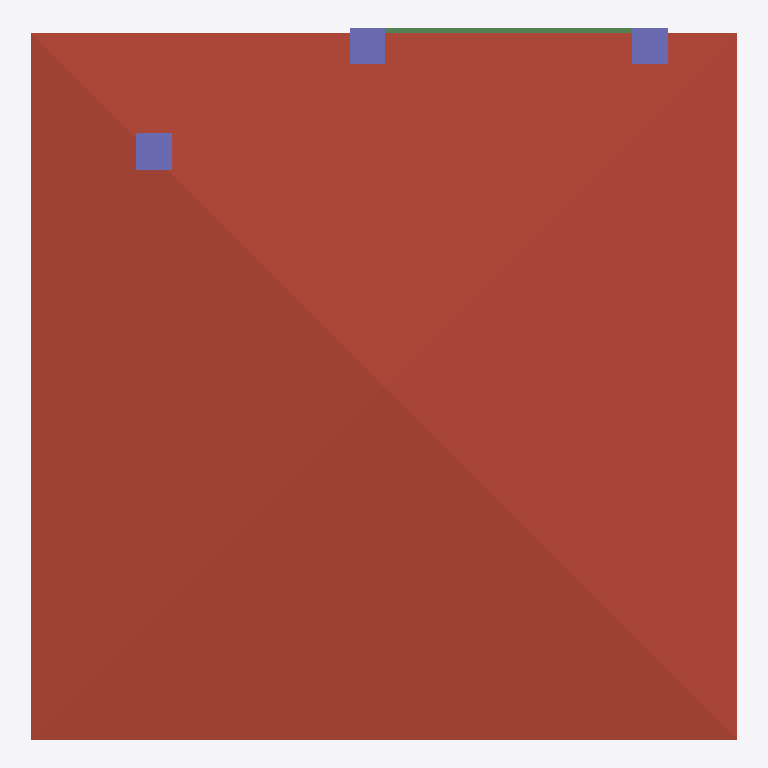
Plan cut of the same IFC building model at storey 'Roof' (level 6.00 m, cut at 7.40 m), seen from above with north up, elements coloured by IFC class: 4 columns (violet), 1 roof (red-brown), 1 beam (green). Cut surfaces are drawn darker.
Extent 10.0 m × 10.1 m × 8.6 m (x, y, z). Storeys (3): GF at 0.00 m; 2F at 3.00 m; Roof at 6.00 m. Elements (118): 35 IfcColumn, 28 IfcWall, 15 IfcBeam, 11 IfcRailing, 10 IfcDoor, 9 IfcWindow, 5 IfcSlab, 3 IfcStairFlight, 1 IfcCovering, 1 IfcRoof.

HEADER;
FILE_DESCRIPTION(('ViewDefinition[DesignTransferView]'),'2;1');
FILE_NAME('s04-activity.ifc','2026-10-23T15:47:54+08:00',(''),(''),'IfcOpenShell 0.8.5-post1','Bonsai 0.8.5-post1','Nobody');
FILE_SCHEMA(('IFC4'));
ENDSEC;
DATA;
#1=IFCPROJECT('0i3jZaEcrCcO9YjM6A$6KX',$,'My Project',$,$,$,$,(#10,#22),#5);
#27=IFCSITE('2nGngZZQTCIA7CjLzEDrrS',$,'My Site',$,$,#50,$,$,$,$,$,$,$,$);
#33=IFCBUILDING('2gFqXt5SrBc86tzCKwMcii',$,'My Building',$,$,#56,$,$,$,$,$,$);
#39=IFCBUILDINGSTOREY('0$hmVFWQzBJPdQ69fPKiSF',$,'2F',$,$,#3835,$,$,$,$);
#63=IFCBUILDINGSTOREY('3UHHvE5Hr6HgmA3JkUGQFf',$,'GF',$,$,#79,$,$,$,$);
#9140=IFCBUILDINGSTOREY('05gQQ5f59F7890z4aBGzhp',$,'Roof',$,$,#9161,$,$,$,$);
#9192=IFCROOF('1LwqOdVUj5MgPp9uDfVYDq',$,'Roof',$,$,#9468,#9201,$,$);
#16079=IFCCOLUMN('2IjMn_DxHDwemf1sWQMiH4',$,'Column',$,$,#16086,#16090,$,$);
#16057=IFCCOLUMN('2v6g4762fEdxjR$U6245zZ',$,'Column',$,$,#16064,#16068,$,$);
#16766=IFCBEAM('0efbStJAf1XQGBooOsM$Fd',$,'Beam',$,$,#16846,#16777,$,$);
#16034=IFCCOLUMN('0x1Bv8imf4fxzyiYcJNOc5',$,'Column',$,$,#16042,#16046,$,$);
#16101=IFCCOLUMN('0yToWR1OXBCeB8AVkpLLja',$,'Column',$,$,#16108,#16112,$,$);
ENDSEC;
